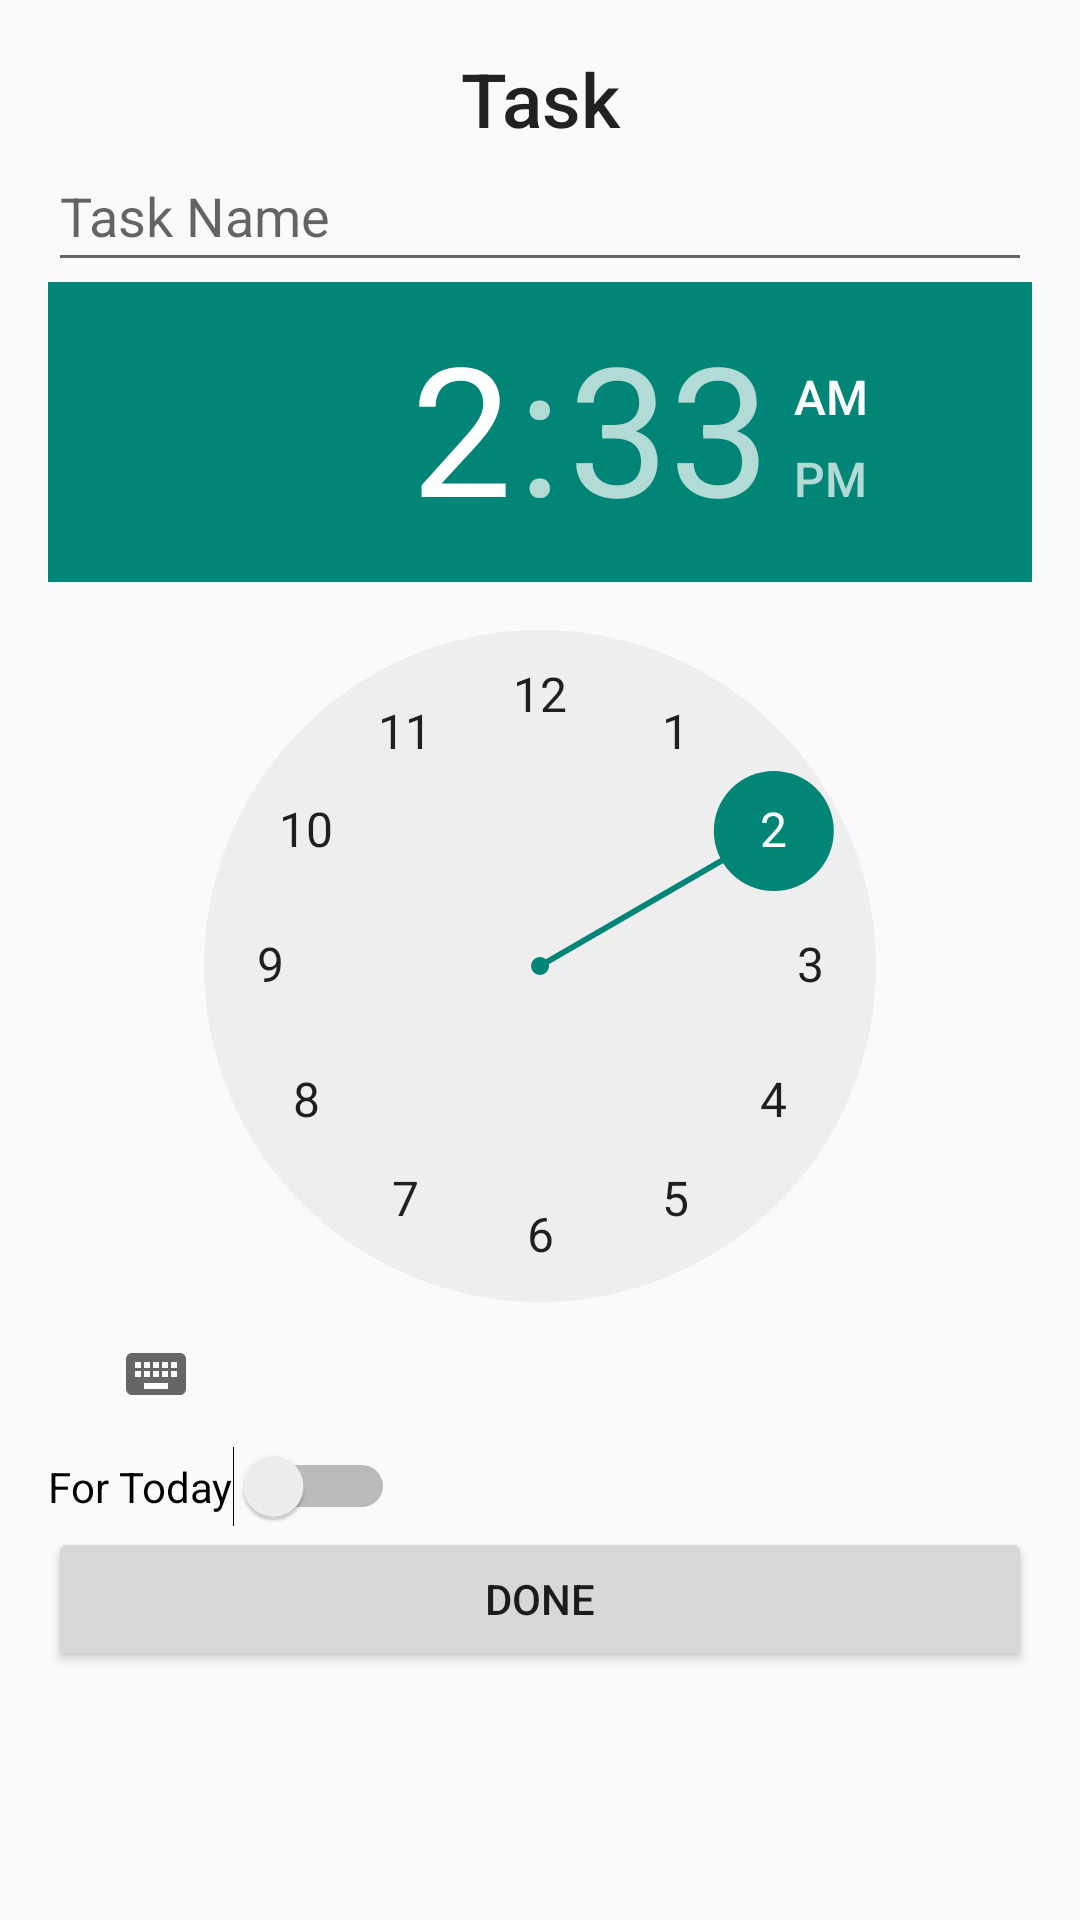

Produce the Android XML layout that renders to this screen, including the resource entries it uses.
<!-- AndroidManifest.xml: application theme Theme.ToDoApps -->
<!-- res/layout/fragment_add_task.xml -->
<?xml version="1.0" encoding="utf-8"?>
<LinearLayout
    xmlns:android="http://schemas.android.com/apk/res/android"
    android:orientation="vertical"
    android:padding="16dp"
    android:layout_width="match_parent"
    android:layout_height="match_parent">

    <TextView
        android:layout_width="match_parent"
        android:layout_height="wrap_content"
        android:text="Task"
        android:textSize="25sp"
        android:textAlignment="center"
        android:textAppearance="@style/TextAppearance.AppCompat.Widget.ActionBar.Title"/>

    <EditText
        android:id="@+id/et_task_name"
        android:hint="Task Name"
        android:layout_width="match_parent"
        android:layout_height="wrap_content"
        android:paddingBottom="10dp"/>

    <TimePicker
        android:id="@+id/time_picker"
        android:layout_width="match_parent"
        android:layout_height="wrap_content"
         />

    <Switch
        android:id="@+id/switch_today"
        android:text="For Today"
        android:layout_width="wrap_content"
        android:layout_height="wrap_content" />

    <Button
        android:id="@+id/btn_done"
        android:text="Done"
        android:layout_width="match_parent"
        android:layout_height="wrap_content" />
</LinearLayout>
<!-- resources referenced by this layout -->
<resources>
  <style name="Theme.ToDoApps" parent="Theme.AppCompat.Light.NoActionBar" />
</resources>
